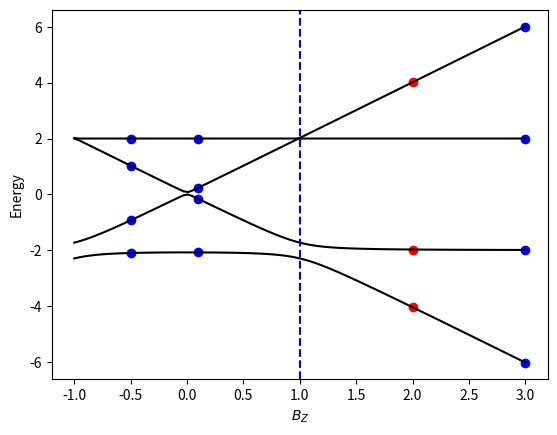

Here is the Python script that generated this plot:
#%%
"""
    Provides tools to showcase the creation and testing of Eigenvector Continuation.
    -----------------------------------------------------------------------------------------------
    INCLUDES:
        HilbertSpaceAbstract:   Abstract class used to outline how concrete Hilbert Spaces should
                                behave. Hilbert Spaces are used to create EigenvectorContinuer
                                objects. (abbr: HSA)

        NumPyVectorSpace:       An example concrete implementation of HilbertSpaceAbstract in which
                                data is represented in the form of type np.ndarray

        UnitarySpace:           An example concrete implementation of HSA in which vectors are
                                defined as their corresponding unitary matrices

        EigenvectorContinuer:   A class used to take in any type of HSA and perform eigenvector
                                continuation operations using the HSA and some representation of
                                a target point. (abbr: EC)

        plotting tools          Multiple target points are used to produce a simple plot. Details
                                may vary depending on implementation specifics

        sample code used to showcase the EigenvectorContinuation process


    -----------------------------------------------------------------------------------------------
    SOON TO INCLUDE:
        CircuitSpace:           A concrete implementation of HSA that stores and calculates data
                                using the Qiskit library

        CircuitMimicSpace:      A concrete implementation of HSA that stores and calculates data
                                as a simplified linear algebra representation used in quantum
                                circuits. Does not use Qiskit
    -----------------------------------------------------------------------------------------------
"""

from collections import namedtuple
from abc import ABC, abstractmethod
import numpy as np
from scipy.linalg import eigh
from scipy.linalg import null_space
from matplotlib import pyplot as plt

__author__ = "Jack Howard"
__copyright__ = "Copyright (c) 2022 Kemper Lab"
__credits__ = "Jack Howard, Akhil Francis, Lex Kemper"

class HilbertSpaceAbstract(ABC):
    """ defines behavior for objects to have a hamiltonian, inner product,
        and expectation value
    """

    @property
    def training_points(self):
        """ I'm the current space's set of training points """
        return self._training_points

    @property
    def basis_vecs(self):
        """ I'm the current space's basis vectors """
        return self._basis_vecs

    @training_points.setter
    def training_points(self, value):
        """ defines behavior of getting training_points """

        self._training_points = value

    def __init__(self, training_points):
        """ initializes an instance of a Hilbert Space and sets state variables

            :param training_points: the sets of points to use to construct the Hilbert Space
        """

        self._training_points = training_points

        self._basis_vecs = None
        self.calc_basis_vecs()

    @abstractmethod
    def calc_basis_vecs(self):
        """ calculates the basis vectors to span the space

            :returns:   the calculated basis vecs

            should be implemented by concrete class
        """

    @abstractmethod
    def inner_product(self, vec1, vec2):
        """ defines inner product for space

            :param vec1:    the first vector in the calculation
            :param vec2:    the second vector in the calculation

            :returns:       the result of the inner product

            should be implemented by concrete class
        """

    @abstractmethod
    def expectation_value(self, vec1, ham, vec2):
        """ defines expectation value calculation for space

            :param vec1:    the first vector in the calculation
            :param ham:     the hamiltonian in the calculation
            :param vec2:    the second vector in the calculation

            :returns:       the expectation value

            should be implemented by concrete class
        """

    @abstractmethod
    def calc_overlap_matrix(self, points=None):
        """ defines the overlap matrix for space given some set of spanning vecs (basis_vecs)

            :param points:  points to use as training points (optional depending on implementation)

            :returns:       the overlap matrix

            should be implemented by concrete class
        """

    @abstractmethod
    def calc_sub_ham(self, ham):
        """ defines a subspace hamiltonian for space given a hamiltonian in the space and
            a set of spanning vectors (basis_vecs)

            NB: ham cannot be constructed using the same points used to calc basis_vecs

            :param ham:     the hamiltonian used to find the subspace of

            :returns:       the subspace hamiltonian

            should be implemented by concrete class
        """

    @abstractmethod
    def select_vec(self, evecs):
        """ defines which vector to select when chooosing from a set of evecs

            :param evecs:   the set of evecs

            :returns:       the selected vector

            should be implemented by concrete class
        """

class NumPyVectorSpace(HilbertSpaceAbstract):
    """ defines Hilbert Space behavior for numpy arrays

        contains inner class to help construct hamiltonian
    """

    @property
    def implementation_type(self):
        """ I'm the current space's implementation type """
        return np.ndarray

    @property
    def num_qubits(self):
        """ I'm the current space's number of qubits """
        return self._num_qubits

    def __init__(self, training_points, num_qubits):
        """ initializes an instance of a NumPyVectorSpace and sets state variables

            :param points:      the sets of points to use to construct the Hilbert Space
            :param num_qubits:  the number of qubits in the space
        """

        self._num_qubits = num_qubits

        super().__init__(training_points)

    def calc_basis_vecs(self):
        """ calculates the basis vectors for the given space
            creates a hamiltonian for each point, and determines eigenvecs for each hamiltonian

            :returns:   the calculated basis vecs
        """

        # number of points used to construct the Hilbert Space
        num_points = len(self.training_points)

        # initialize hamiltonians
        hamiltonian_initializer = self.HamiltonianInitializer()
        hams = [None] * num_points
        for idx, training_points in enumerate(self.training_points):
            hams[idx] = hamiltonian_initializer.xxztype_hamiltonian(training_points,
                                                                    self.num_qubits)

        # calculate evecs for each ham; selects lowest energy evec to go in evec_set
        evec_set = [None] * num_points
        for idx, ham in enumerate(hams):
            current_evecs = hamiltonian_initializer.calc_eigenpairs(ham)[1]
            evec_set[idx] = self.select_vec(current_evecs)

        self._basis_vecs = evec_set

    def inner_product(self, vec1, vec2):
        """ defines inner product for numpy array space

            :param vec1:    the left vector of the inner product
            :param vec2:    the right vector of the inner product

            :returns:       inner product of vec1 & vec2
        """

        # Raises error if argument argument types are not np.ndarray (np.matrix is allowed)
        if (not isinstance(vec1, np.ndarray) or not isinstance(vec2, np.ndarray)):
            raise ValueError("both vec1 and vec2 should be of type np.ndarray")

        return vec1.conj() @ vec2

    def expectation_value(self, vec1, ham, vec2):
        """ defines expectation value calculation for numpy array space

            :param vec1:    the left vector of the expectation value calculation
            :param ham:     retrieve the expectation value w.r.t. this hamiltonian
            :param vec2:    the right vector of the expectation value calculation

            :returns:       the expectation value of the system
        """

        # Raises error if argument types are not np.ndarray (np.matrix is allowed)
        if (not isinstance(vec1, np.ndarray) or
            not isinstance(ham, np.ndarray) or
            not isinstance(vec2, np.ndarray)):
            raise ValueError("both vec1 and vec2 should be of type np.ndarray")

        return vec1.conj() @ ham @ vec2

    def calc_overlap_matrix(self, points=None):
        """ defines the overlap matrix for a NumPyVectorSpace

            if points are passed in, these become the new training points of the space
            otherwise, the existing training points are used

            For an overlap matrix S:
            S[i,j] = inner_product(basis_vec_i, basis_vec_j)

            :param points:  points to use as training points (optional)

            :returns:       the calculated overlap matrix
        """

        if points is not None:
            self._training_points = points
            self.calc_basis_vecs()

        # dimensions of square matrix will be number of basis vectors
        dim = len(self.basis_vecs)
        overlap_s = np.zeros([dim, dim], dtype=complex)

        # S[i,j] = inner_product(basis_vec_i, basis_vec_j)
        for idx_i, vec_i in enumerate(self.basis_vecs):
            for idx_j, vec_j in enumerate(self.basis_vecs):
                overlap_s[idx_i, idx_j] = self.inner_product(vec_i, vec_j)

        return overlap_s

    def calc_sub_ham(self, ham):
        """ defines a subspace hamiltonian for space given a hamiltonian in the space and
            a set of spanning vectors (basis_vecs)

            NB: ham cannot be constructed using the same points used to calc basis_vecs

            Subspace Ham[i,j] = expectation_value(basis_vec_i, ham, basis_vec_j)

            :param ham:     the hamiltonian used to find the subspace of

            :returns:       the subspace hamiltonian
        """

        # dimensions of square matrix will be number of basis vectors
        dim = len(self.basis_vecs)
        sub_ham = np.zeros([dim, dim], dtype=complex)

        # SubspaceHam[i,j] = expectation_value(basis_vec_i, ham, basis_vec_j)
        for idx_i, vec_i in enumerate(self.basis_vecs):
            for idx_j, vec_j in enumerate(self.basis_vecs):
                sub_ham[idx_i, idx_j] = self.expectation_value(vec_i, ham, vec_j)

        return sub_ham

    def select_vec(self, evecs):
        """ returns the lowest energy evec

            :param evecs:   the set of evecs

            :returns:       the selected vector
        """

        if len(evecs) == 0:
            pass

        return evecs[:,0]

    class HamiltonianInitializer:
        """ initializes the hamiltonian """

        _PAULIS = {}
        """ defines dict of Paulis to use below """

        ParamSet = namedtuple("ParamSet", "j_x j_z b_x b_z")
        """" useful tuple when dealing with param sets in this space """

        def __init__(self):
            """ initializes class instance and Paulis dict """
            self._PAULIS['X'] = np.array([[0,1],[1,0]], dtype=complex)
            self._PAULIS['Y'] = np.array([[0,-1.j],[1.j,0]], dtype=complex)
            self._PAULIS['Z'] = np.array([[1,0],[0,-1]], dtype=complex)
            self._PAULIS['I'] = np.array([[1,0], [0,1]], dtype=complex)

        def many_kron(self, ops):
            """ produces Kronecker (Tensor) product from list of Pauli charaters

                :param ops: the operations [as characters] to apply to a matrix
            """

            result = self._PAULIS[ops[0]]    # set result equal to first pauli given by the param
            if len(ops) == 1:
                return result

            for opj in ops[1:]:             # for all the operations in the parameter
                result = np.kron(result, self._PAULIS[opj])  # tensor product the current matrix w/
                                                             # the next pauli in the parameter list
            return result

        def xxztype_hamiltonian(self, param_set, n_qubits, pbc=False):
            """ produces the hamiltonian for a system where j_x = j_y and b_x = b_y

                :param param_set:   the set of parameters: j_x, j_z, b_x, b_z
                :param n_qubits:    the number of quibits
                :param pbc:         periodic boundary condition wrap around logic boolean
                :returns:           hamiltonian of the system
            """

            j_x = param_set.j_x
            j_z = param_set.j_z
            b_x = param_set.b_x
            b_z = param_set.b_z

            ham = np.zeros([2**n_qubits, 2**n_qubits], dtype=complex) # initializes the hamiltonian

            # build hamiltonian matrix
            for isite in range(n_qubits):

                # Apply the Bz information to the hamiltonian matrix
                oplist = ['I']*n_qubits     # makes list of operators (default = identity matrix)
                oplist[isite] = 'Z'         # sets the isite-th entry to Z
                ham += b_z * self.many_kron(oplist)  # applies the operations specified to the ham

                # Apply the Bx information to the hamiltonian matrix
                oplist = ['I']*n_qubits     # makes list of operators (default = identity matrix)
                oplist[isite] = 'X'         # sets the isite-th entry to X
                ham += b_x * self.many_kron(oplist)  # applies the operations specified to the ham

                # checks whether to apply wrap-around rules
                jsite = (isite + 1) % n_qubits
                if (jsite != isite + 1 ) and not pbc:
                    continue                            # skips the XX, YY, ZZ

                # Apply the XX information to the hamiltonian
                oplist = ['I']*n_qubits     # makes list of operators (default = identity matrix)
                oplist[isite] = 'X'         # sets the isite-th entry to X
                oplist[jsite] = 'X'         # sets the jsite-th entry to X
                ham += j_x * self.many_kron(oplist)  # applies the operations specified to ham

                # Apply the YY information to the hamiltonian
                oplist = ['I']*n_qubits     # makes list of operators (default = identity matrix)
                oplist[isite] = 'Y'         # sets the isite-th entry to Y
                oplist[jsite] = 'Y'         # sets the jsite-th entry to Y
                ham += j_x * self.many_kron(oplist)  # applies the operations specified to ham

                # Apply the Z information to the hamiltonian
                oplist = ['I']*n_qubits     # makes list of operators (default = identity matrix)
                oplist[isite] = 'Z'         # sets the isite-th entry to Z
                oplist[jsite] = 'Z'         # sets the jsite-th entry to Z
                ham += j_z * self.many_kron(oplist)  # applies the operations specified to ham

            return ham

        def calc_eigenpairs(self, ham):
            """ calcs the eigenpairs for a given param_setinate in a system

                :param ham: the hamiltonian to get the eigenpairs from

                :returns:   the eigenpairs as: evals, evecs
            """

            evals, evecs = np.linalg.eigh(ham)

            return evals, evecs

class UnitarySpace(HilbertSpaceAbstract):
    """ defines Hilbert Space behavior for unitary matrices stored as numpy arrays

        contains inner class to help construct hamiltonian
    """

    @property
    def implementation_type(self):
        """ I'm the current space's implementation type """
        return np.ndarray

    @property
    def num_qubits(self):
        """ I'm the current space's number of qubits """
        return self._num_qubits

    @property
    def unitaries(self):
        """ I'm this space's list of unitaries. Each unitary is calculated from a basis vector
            (all basis vectors are calculated from the input training points)
        """
        return self._unitaries

    @property
    def zero_bra(self):
        """ I'm this space's zero_bra, to be used in many calculations. zero_bra is often
            denoted as <0| and is defined as the row vector: (1 0 0 ... 0)  with length
            2**num_qubits
        """
        return self._zero_bra

    @property
    def zero_ket(self):
        """ I'm this space's zero_ket, to be used in many calculations. zero_ket is often
            denoted as |0> and is defined as the column vector: (1 0 0 ... 0).T  with length
            2**num_qubits
        """
        return self._zero_ket

    def __init__(self, training_points, num_qubits):
        """ initializes an instance of a UnitarySpace and sets state variables

            :param points:      the sets of points to use to construct the Hilbert Space
            :param num_qubits:  the number of qubits in the space
        """
        self._num_qubits = num_qubits

        super().__init__(training_points)

        # construct |0> for calculations
        zero_ket = np.zeros([2**self._num_qubits], dtype="complex")
        zero_ket[0] = 1.0
        zero_ket = np.reshape(zero_ket, [2**self._num_qubits, 1])
        self._zero_ket = zero_ket

        self._zero_bra = np.reshape(self.zero_ket, [1, 2**self.num_qubits])

        self._unitaries = self.calc_unitaries()

    def calc_unitaries(self):
        """ calculates the unitary for each vector in this instance's basis_vecs

            :param vecs:    the vectors from which to calculate the unitaries
            :returns:       the unitary matrix, one for each vector.
        """

        unitaries = [None] * len(self._basis_vecs)
        for idx, vec in enumerate(self._basis_vecs):
            unitaries[idx] = self.calc_unitary(vec)

        return unitaries

    def calc_unitary(self, input_vec):
        """ calculates the unitary for a given vector

            :param input_vec: the vector from which to calculate the unitary
            :returns:   the unitary matrix for the vector
        """
        length = len(input_vec)
        assert length == 2**self.num_qubits

        # get from class property
        zero_ket = self._zero_ket

        # construct an orthonormal basis for the unitary
        input_bra = np.reshape(input_vec, (1, length))
        input_as_matrix = zero_ket @ input_bra
        orthonormal_basis = null_space(input_as_matrix)

        # construct the unitary
        unitary = np.zeros([length, length], dtype="complex")
        unitary[:,0] = input_vec
        for idx in range(length - 1):
            unitary[:, idx + 1] = orthonormal_basis[:, idx]

        return unitary

    def calc_basis_vecs(self):
        """ calculates the basis vectors for the given space
            creates a hamiltonian for each point, and determines eigenvecs for each hamiltonian

            :returns:   the calculated basis vecs
        """

        # number of points used to construct the Hilbert Space
        num_points = len(self.training_points)

        # initialize hamiltonians
        hamiltonian_initializer = self.HamiltonianInitializer()
        hams = [None] * num_points
        for idx, training_points in enumerate(self.training_points):
            hams[idx] = hamiltonian_initializer.xxztype_hamiltonian(training_points,
                                                                    self.num_qubits)

        # calculate evecs for each ham; selects lowest energy evec to go in evec_set
        evec_set = [None] * num_points
        for idx, ham in enumerate(hams):
            current_evecs = hamiltonian_initializer.calc_eigenpairs(ham)[1]
            evec_set[idx] = self.select_vec(current_evecs)

        self._basis_vecs = evec_set

    def inner_product(self, vec1, vec2):
        """ defines inner product for numpy array space. The vectors used as input are
            assumed to be unitary matrices for this class

            :param vec1:    the left vector of the inner product
            :param vec2:    the right vector of the inner product

            :returns:       inner product of vec1 & vec2
        """

        # renaming of variables to match this class's use case
        uni1 = vec1
        uni2 = vec2

        # Raises error if argument argument types are not np.ndarray (np.matrix is allowed)
        if (not isinstance(uni1, np.ndarray) or not isinstance(uni2, np.ndarray)):
            raise ValueError("both vec1 and vec2 should be of type np.ndarray")

        return self._zero_bra @ uni1.conj().T @ uni2 @ self._zero_ket

    def expectation_value(self, vec1, ham, vec2):
        """ defines expectation value calculation for numpy array space

            :param vec1:    the left vector of the expectation value calculation
            :param ham:     retrieve the expectation value w.r.t. this hamiltonian
            :param vec2:    the right vector of the expectation value calculation

            :returns:       the expectation value of the system
        """

        # Raises error if argument types are not np.ndarray (np.matrix is allowed)
        if (not isinstance(vec1, np.ndarray) or
            not isinstance(ham, np.ndarray) or
            not isinstance(vec2, np.ndarray)):
            raise ValueError("both vec1 and vec2 should be of type np.ndarray")

        # renaming of variables to match this class's use case
        uni1 = vec1
        uni2 = vec2

        return self.zero_bra @ uni1.conj().T @ ham @ uni2 @ self.zero_ket

    def calc_overlap_matrix(self, points=None):
        """ defines the overlap matrix for a UnitarySpace

            if points are passed in, these become the new training points of the space
            otherwise, the existing training points are used

            For an overlap matrix S:
            S[i,j] = inner_product(unitary_i, unitary_j)

            :param points:  points to use as training points (optional)

            :returns:       the calculated overlap matrix
        """

        if points is not None:
            self._training_points = points
            self.calc_basis_vecs()
            self.calc_unitaries()

        # dimensions of square matrix will be number of unitaries
        dim = len(self.unitaries)
        overlap_s = np.zeros([dim, dim], dtype=complex)

        # S[i,j] = inner_product(unitary_i, unitary_j)
        for idx_i, vec_i in enumerate(self.unitaries):
            for idx_j, vec_j in enumerate(self.unitaries):
                overlap_s[idx_i, idx_j] = self.inner_product(vec_i, vec_j)

        return overlap_s

    def calc_sub_ham(self, ham):
        """ defines a subspace hamiltonian for space given a hamiltonian in the space and
            a set of spanning vectors (basis_vecs)

            NB: ham cannot be constructed using the same points used to calc basis_vecs

            Subspace Ham[i,j] = expectation_value(unitary_i, ham, unitary_j)

            :param ham:     the hamiltonian used to find the subspace of

            :returns:       the subspace hamiltonian
        """

        # dimensions of square matrix will be number of basis vectors
        dim = len(self.unitaries)
        sub_ham = np.zeros([dim, dim], dtype=complex)

        # SubspaceHam[i,j] = expectation_value(unitary_i, ham, unitary_j)
        for idx_i, vec_i in enumerate(self.unitaries):
            for idx_j, vec_j in enumerate(self.unitaries):
                sub_ham[idx_i, idx_j] = self.expectation_value(vec_i, ham, vec_j)

        return sub_ham

    def select_vec(self, evecs):
        """ returns the lowest energy evec

            :param evecs:   the set of evecs

            :returns:       the selected vector
        """

        if len(evecs) == 0:
            pass

        return evecs[:,0]

    class HamiltonianInitializer:
        """ initializes the hamiltonian """

        _PAULIS = {}
        """ defines dict of Paulis to use below """

        ParamSet = namedtuple("ParamSet", "j_x j_z b_x b_z")
        """" useful tuple when dealing with param sets in this space """

        def __init__(self):
            """ initializes class instance and Paulis dict """
            self._PAULIS['X'] = np.array([[0,1],[1,0]], dtype=complex)
            self._PAULIS['Y'] = np.array([[0,-1.j],[1.j,0]], dtype=complex)
            self._PAULIS['Z'] = np.array([[1,0],[0,-1]], dtype=complex)
            self._PAULIS['I'] = np.array([[1,0], [0,1]], dtype=complex)

        def many_kron(self, ops):
            """ produces Kronecker (Tensor) product from list of Pauli charaters

                :param ops: the operations [as characters] to apply to a matrix
            """

            result = self._PAULIS[ops[0]]    # set result equal to first pauli given by the param
            if len(ops) == 1:
                return result

            for opj in ops[1:]:             # for all the operations in the parameter
                result = np.kron(result, self._PAULIS[opj])  # tensor product the current matrix w/
                                                             # the next pauli in the parameter list
            return result

        def xxztype_hamiltonian(self, param_set, n_qubits, pbc=False):
            """ produces the hamiltonian for a system where j_x = j_y and b_x = b_y

                :param param_set:   the set of parameters: j_x, j_z, b_x, b_z
                :param n_qubits:    the number of quibits
                :param pbc:         periodic boundary condition wrap around logic boolean
                :returns:           hamiltonian of the system
            """

            j_x = param_set.j_x
            j_z = param_set.j_z
            b_x = param_set.b_x
            b_z = param_set.b_z

            ham = np.zeros([2**n_qubits, 2**n_qubits], dtype=complex) # initializes the hamiltonian

            # build hamiltonian matrix
            for isite in range(n_qubits):

                # Apply the Bz information to the hamiltonian matrix
                oplist = ['I']*n_qubits     # makes list of operators (default = identity matrix)
                oplist[isite] = 'Z'         # sets the isite-th entry to Z
                ham += b_z * self.many_kron(oplist)  # applies the operations specified to the ham

                # Apply the Bx information to the hamiltonian matrix
                oplist = ['I']*n_qubits     # makes list of operators (default = identity matrix)
                oplist[isite] = 'X'         # sets the isite-th entry to X
                ham += b_x * self.many_kron(oplist)  # applies the operations specified to the ham

                # checks whether to apply wrap-around rules
                jsite = (isite + 1) % n_qubits
                if (jsite != isite + 1 ) and not pbc:
                    continue                            # skips the XX, YY, ZZ

                # Apply the XX information to the hamiltonian
                oplist = ['I']*n_qubits     # makes list of operators (default = identity matrix)
                oplist[isite] = 'X'         # sets the isite-th entry to X
                oplist[jsite] = 'X'         # sets the jsite-th entry to X
                ham += j_x * self.many_kron(oplist)  # applies the operations specified to ham

                # Apply the YY information to the hamiltonian
                oplist = ['I']*n_qubits     # makes list of operators (default = identity matrix)
                oplist[isite] = 'Y'         # sets the isite-th entry to Y
                oplist[jsite] = 'Y'         # sets the jsite-th entry to Y
                ham += j_x * self.many_kron(oplist)  # applies the operations specified to ham

                # Apply the Z information to the hamiltonian
                oplist = ['I']*n_qubits     # makes list of operators (default = identity matrix)
                oplist[isite] = 'Z'         # sets the isite-th entry to Z
                oplist[jsite] = 'Z'         # sets the jsite-th entry to Z
                ham += j_z * self.many_kron(oplist)  # applies the operations specified to ham

            return ham

        def calc_eigenpairs(self, ham):
            """ calcs the eigenpairs for a given param_setinate in a system

                :param ham: the hamiltonian to get the eigenpairs from

                :returns:   the eigenpairs as: evals, evecs
            """

            evals, evecs = np.linalg.eigh(ham)

            return evals, evecs

class EigenvectorContinuer():
    """ Houses the functionality to create a Hilbert Space of specified type and perform
        Eigenvector Continuation for a given set of training points and target points

        USE CASE:
        1.  Create an instance of a HilbertSpaceAbstract concrete class/subclass
                - Will need training points (and/or other input depending on implementation)
        2.  Input:
                a target point to use and calculate the subspace hamiltonian

        OUTPUT:
            Eigenvalues and Eigenvectors from the Generalized Eigenvalue Problem constructed from
            the subspace hamiltonian and overlap matrix calculated by the training and target
            points

        USEFUL METHODS (documentation given below):
            __init__(...)
            calc_overlap_matrix(...)
            calc_sub_ham(...)
            solve_gep(...)

    """

    @property
    def hilbert_space(self):
        """ I'm this EC's hilbert space """
        return self._hilbert_space

    @property
    def overlap_matrix(self):
        """ I'm this EC's last calculated overlap matrix """
        return self._overlap_matrix

    @property
    def sub_ham(self):
        """ I'm this EC's last calculated subspace hamiltonian """
        return self._sub_ham

    @property
    def current_target_point(self):
        """ I'm this EC's current target point. I'm used to create the sub_ham"""
        return self._current_target_point

    @property
    def evals(self):
        """ I'm this EC's last calculated set of eigenvalues for the diagonalized subspace ham """
        return self._evals

    @property
    def evecs(self):
        """ I'm this EC's last calculated set of eigenvectors for the diagonalized subspace ham """
        return self._evecs

    def __init__(self, hilbert_space, target_point):
        """ initializes the EC

            :param hilbert_space:   the Hilbert Space used for Eigenvector Continuation in
                                    conjunction with a target point
            :param target_point:    the point in the Hilbert Space to compare the existing
                                    Hilbert Space. Used to create a subspace hamiltonian to
                                    then solve the GEP and obtain the final eigenvectors and
                                    eigenvalues
        """

        # Validate type of hilbert space
        if not isinstance(hilbert_space, HilbertSpaceAbstract):
            raise ValueError("concrete_type must be a subclass of HilbertSpaceAbstract")

        # Setting properties
        self._hilbert_space = hilbert_space
        self._overlap_matrix = self.hilbert_space.calc_overlap_matrix()
        self._current_target_point = target_point
        self.refresh_sub_ham()
        self._evals = None
        self._evecs = None

    def calc_overlap_matrix(self, input_training_points=None):
        """ caclulates the overlap matrix based on the Hilbert Space's current training points

            :param input_training_points:   [OPTIONAL] can be used to update the hilbert
                                            space's training points as needed

            :returns:                       the overlap matrix
        """

        if input_training_points is not None:
            self.hilbert_space.training_points = input_training_points
            self.refresh_overlap_matrix()

        return self.overlap_matrix

    def calc_sub_ham(self, input_target_point=None):
        """ calculates the subspace hamiltonian based on the EC's current Hilbert Space and
            target point

            :param input_target_point:  [OPTIONAL] can be used to update the current target
                                        point of the EC as needed

            :returns:                   the subspace hamiltonian
        """
        if input_target_point is not None:
            self.current_target_point = input_target_point
            self.refresh_sub_ham()

        return self.sub_ham

    def refresh_overlap_matrix(self):
        """ refreshes the current overlap matrix property based on current properties """
        self._overlap_matrix = self.hilbert_space.calc_overlap_matrix()

    def refresh_sub_ham(self):
        """ rereshed the current subspace hamiltonian based on current properties """
        ham_init = self.hilbert_space.HamiltonianInitializer()
        target_ham = ham_init.xxztype_hamiltonian(self.current_target_point,
                                                  self.hilbert_space.num_qubits)
        self._sub_ham = self.hilbert_space.calc_sub_ham(target_ham)

    def solve_gep(self, input_training_points=None, input_target_point=None):
        """ solves the generalized eigencvalue problem for this EC

            :param input_training_points:   used to calculate the current hilbert space's
                                            overlap matrix. If None is passed, will default
                                            to current training_points in the hilbert space
            :param input_target_point:      used to calculate the current hilbert space's
                                            subspace hamiltonian. If None is passed, will default
                                            to current_target_point in this EC
            :returns:                       the evals, evecs calculated
        """

        overlap = self.calc_overlap_matrix(input_training_points)
        subspace = self.calc_sub_ham(input_target_point)


        self._evals, self._evecs = eigh(subspace, overlap)

        return self.evals, self.evecs


# Plotting tools

def plot_xxz_spectrum(bzmin, bzmax, evec_cont: EigenvectorContinuer):
    """ plots the spectrum of eigenvalues for a given EC

        :param bzmin:       the minimum b_z value to plot
        :param bzmax:       the maximum b_z value to plot
        :param evec_cont:   the EC to plot (plots training and target points, and expected energies)

    """

    # determines fine-ness of curves
    data_points = 100


    # initializes plot and axes
    axes = plt.subplots()[1]
    axes.set_xlabel("$B_Z$")
    axes.set_ylabel("Energy")

    # PLOT POINTS FROM INPUT EC
    # sets up hamiltonian initializer to reduce overhead in for loop
    ham_init = evec_cont.hilbert_space.HamiltonianInitializer()

    # "for every training point in the EC, ..."
    for training_point in evec_cont.hilbert_space.training_points:
        # "... calculate its hamiltonian, ..."
        ham = ham_init.xxztype_hamiltonian(param_set=training_point,
                                           n_qubits=evec_cont.hilbert_space.num_qubits)
        # "... get the eigenvalues of that hamiltonian, ..."
        evals = ham_init.calc_eigenpairs(ham)[0]

        # " ... and plot each eigenvalue"
        for current_eval in evals:
            plt.plot(training_point.b_z, current_eval, marker="o", color="blue")


    # gets the evals of the ec to reduce overhead of the for loop
    ec_evals = evec_cont.evals

    # plot each target point
    for ec_eval in ec_evals:
        plt.plot(evec_cont.current_target_point.b_z, ec_eval, marker="o", color="red")

    # PLOT EXPECTED ENERGY CURVES
    # get parameters for expected curves
    j_x = evec_cont.hilbert_space.training_points[0].j_x
    j_z = evec_cont.hilbert_space.training_points[0].j_z
    b_x = evec_cont.hilbert_space.training_points[0].b_x

    # get list of spaced out points
    bzlist = np.linspace(bzmin, bzmax, data_points)

    # plot the lines
    all_evals = np.zeros([len(bzlist), 2**evec_cont.hilbert_space.num_qubits])
    for idx, b_z in enumerate(bzlist):
        param_set = ham_init.ParamSet(j_x, j_z, b_x, b_z)

        ham = ham_init.xxztype_hamiltonian(param_set=param_set,
                                           n_qubits=evec_cont.hilbert_space.num_qubits)
        # if idx == 50:
        # print(ham_init.calc_eigenpairs(ham)[0])
        # print(idx)
        all_evals[idx,:] = ham_init.calc_eigenpairs(ham)[0]

    for idx in range(2**evec_cont.hilbert_space.num_qubits):
        axes.plot(bzlist, all_evals[:,idx], 'k-')
        # print(all_evals[:,idx])

    axes.axvline(1.0, ls = "--", color="blue")  # shows vertical line that represents crossing point

    plt.show()

def main():
    """ generates the plot for user-input values """

    # START Hamiltonian & Eigenvector Initialization

    # useful tuple when dealing with param_sets in this space
    ParamSet = namedtuple("ParamSet", "j_x j_z b_x b_z")

    # Print conditioning number
    # TRAINING POINTS
    num_qubits = 2
    b_x = 0.2
    j_x = -1
    j_z = 0
    b_zs = np.array([-.5,0.1, 3])  # put your custom training point input here

    # TARGET POINT
    target_b_x = b_x
    target_j_x = j_x
    target_j_z = j_z

    target_b_z = 2  # put your custom input here
    target_param_set = ParamSet(target_j_x,target_j_z,target_b_x,target_b_z)

    param_sets = [None] * len(b_zs)
    for idx, b_z in enumerate(b_zs):
        param_sets[idx] = ParamSet(j_x,j_z,b_x,b_z)

    # the above set of parameters are used as training points to construct the space
    training_points = param_sets

    # CREATES THE HILBERT SPACE
    hilbert_space = UnitarySpace(training_points, num_qubits)

    eigenvector_continuer = EigenvectorContinuer(hilbert_space,target_param_set)

    evals,evecs = eigenvector_continuer.solve_gep()

    condition_number = np.linalg.cond(eigenvector_continuer.overlap_matrix)
    print("evals:\n", evals, "\nevecs:\n", evecs, "\ncondition number:\n", condition_number)

    plot_xxz_spectrum(-1, 3, eigenvector_continuer)

if __name__ == "__main__":
    main()

#%%
